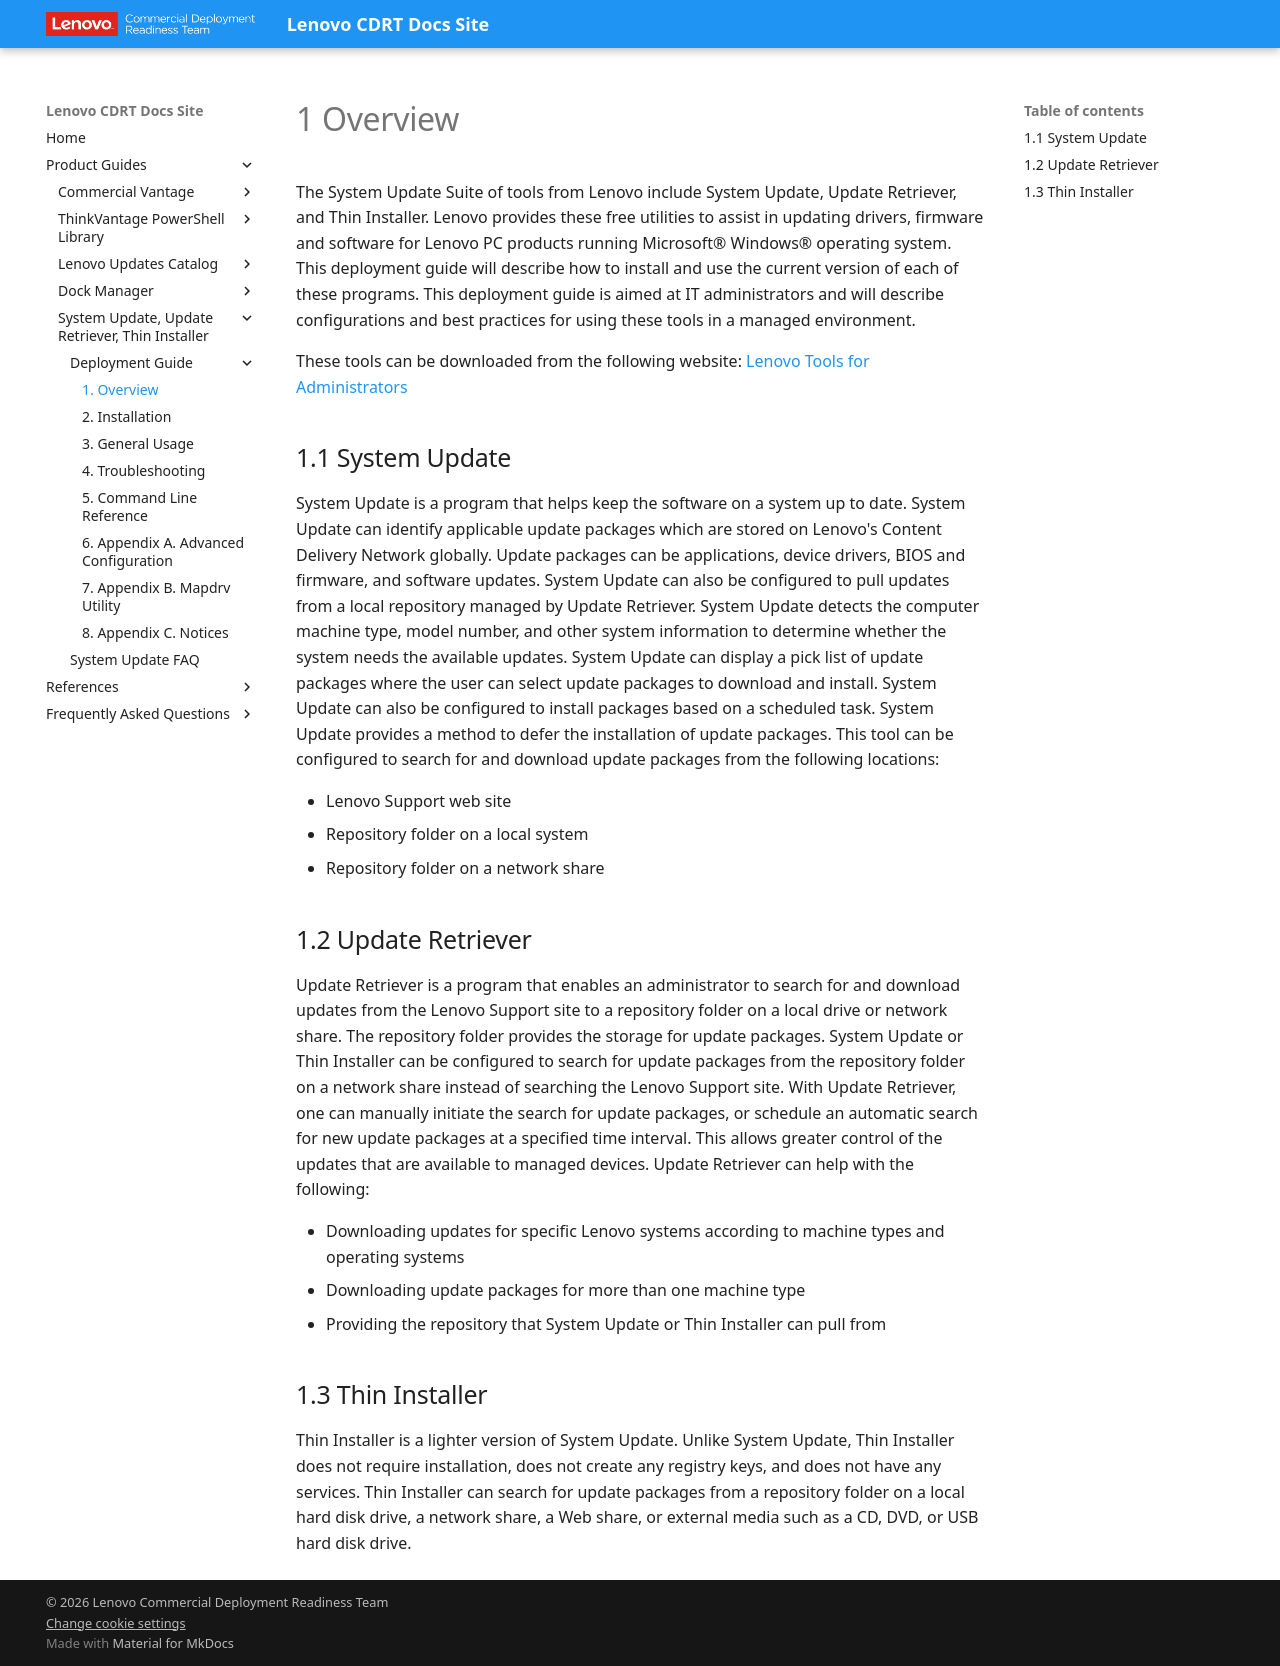

repository: CDRT/mk_docs · page: guides/sus/su_dg/su_dg_ch1/index.html · generator: mkdocs

---
title: "System Update Suite Deployment Guide: Overview"
description: Overview of System Update, Update Retriever, and Thin Installer.
---

# 1 Overview

The System Update Suite of tools from Lenovo include System Update, Update Retriever, and Thin Installer. Lenovo provides these free utilities to assist in updating drivers, firmware and software for Lenovo PC products running Microsoft® Windows® operating system. This deployment guide will describe how to install and use the current version of each of these programs. This deployment guide is aimed at IT administrators and will describe configurations and best practices for using these tools in a managed environment.

These tools can be downloaded from the following website: [Lenovo Tools for Administrators](https://support.lenovo.com/us/en/solutions/ht037099)

## 1.1 System Update

System Update is a program that helps keep the software on a system up to date. System Update can identify applicable update packages which are stored on Lenovo's Content Delivery Network globally. Update packages can be applications, device drivers, BIOS and firmware, and software updates. System Update can also be configured to pull updates from a local repository managed by Update Retriever. System Update detects the computer machine type, model number, and other system information to determine whether the system needs the available updates. System Update can display a pick list of update packages where the user can select update packages to download and install. System Update can also be configured to install packages based on a scheduled task. System Update provides a method to defer the installation of update packages. This tool can be configured to search for and download update packages from the following locations:

- Lenovo Support web site
- Repository folder on a local system
- Repository folder on a network share

## 1.2 Update Retriever

Update Retriever is a program that enables an administrator to search for and download updates from the Lenovo Support site to a repository folder on a local drive or network share. The repository folder provides the storage for update packages. System Update or Thin Installer can be configured to search for update packages from the repository folder on a network share instead of searching the Lenovo Support site. With Update Retriever, one can manually initiate the search for update packages, or schedule an automatic search for new update packages at a specified time interval. This allows greater control of the updates that are available to managed devices. Update Retriever can help with the following:

- Downloading updates for specific Lenovo systems according to machine types and operating systems
- Downloading update packages for more than one machine type
- Providing the repository that System Update or Thin Installer can pull from

## 1.3 Thin Installer

Thin Installer is a lighter version of System Update. Unlike System Update, Thin Installer does not require installation, does not create any registry keys, and does not have any services. Thin Installer can search for update packages from a repository folder on a local hard disk drive, a network share, a Web share, or external media such as a CD, DVD, or USB hard disk drive.
